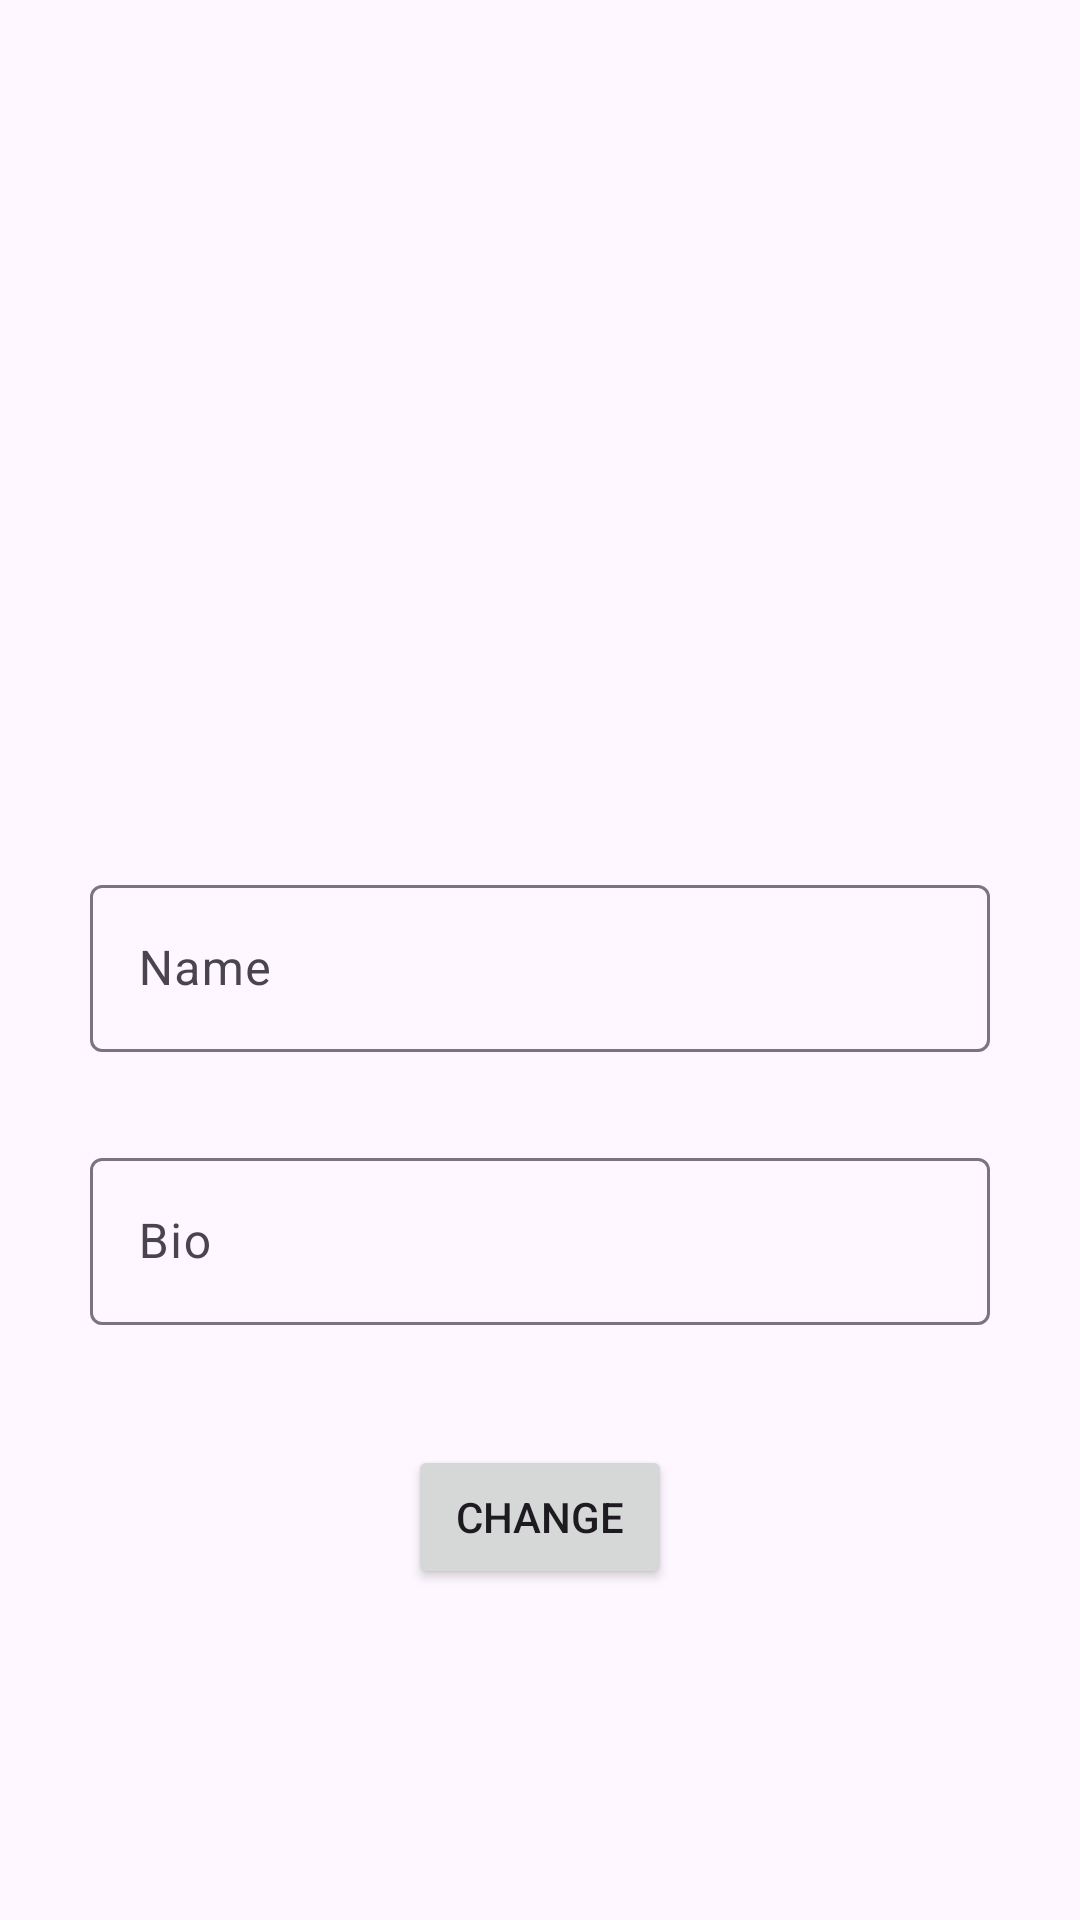

Produce the Android XML layout that renders to this screen, including the resource entries it uses.
<!-- AndroidManifest.xml: application theme Theme.Instagram -->
<!-- res/layout/activity_editprofile.xml -->
<?xml version="1.0" encoding="utf-8"?>
<androidx.constraintlayout.widget.ConstraintLayout xmlns:android="http://schemas.android.com/apk/res/android"
    xmlns:app="http://schemas.android.com/apk/res-auto"
    xmlns:tools="http://schemas.android.com/tools"
    android:id="@+id/main"
    android:layout_width="match_parent"
    android:layout_height="match_parent"
    tools:context=".Editprofile">

    <ImageView
        android:id="@+id/imageView5"
        android:layout_width="70dp"
        android:layout_height="70dp"
        android:layout_marginTop="120dp"
        app:layout_constraintEnd_toEndOf="parent"
        app:layout_constraintStart_toStartOf="parent"
        app:layout_constraintTop_toTopOf="parent"
        app:srcCompat="@drawable/instagram" />

    <com.google.android.material.textfield.TextInputLayout

        android:id="@+id/txtedtname"
        android:layout_width="match_parent"
        android:layout_height="wrap_content"
        android:hint="Name"
        app:layout_constraintBottom_toBottomOf="parent"
        android:layout_marginRight="30dp"
        android:layout_marginLeft="30dp"
        app:layout_constraintEnd_toEndOf="parent"
        app:layout_constraintStart_toStartOf="parent"
        app:layout_constraintTop_toTopOf="parent">

        <com.google.android.material.textfield.TextInputEditText
            android:id="@+id/edtedtname"
            android:layout_width="match_parent"
            android:layout_height="wrap_content"

            />

    </com.google.android.material.textfield.TextInputLayout>


    <com.google.android.material.textfield.TextInputLayout

        android:id="@+id/txtedtbio"
        android:layout_width="match_parent"
        android:layout_height="wrap_content"
        android:hint="Bio"
        android:layout_marginTop="30dp"
        android:layout_marginRight="30dp"
        android:layout_marginLeft="30dp"
        app:layout_constraintEnd_toEndOf="parent"
        app:layout_constraintStart_toStartOf="parent"
        app:layout_constraintTop_toBottomOf="@+id/txtedtname"
        >

        <com.google.android.material.textfield.TextInputEditText
            android:id="@+id/edtedtbio"
            android:layout_width="match_parent"
            android:layout_height="wrap_content"

            />

    </com.google.android.material.textfield.TextInputLayout>

    <Button
        android:id="@+id/btnchange"
        android:layout_width="wrap_content"
        android:layout_height="wrap_content"
        android:text="Change"
        android:layout_marginTop="40dp"
        app:layout_constraintEnd_toEndOf="parent"
        app:layout_constraintStart_toStartOf="parent"
        app:layout_constraintTop_toBottomOf="@+id/txtedtbio" />


</androidx.constraintlayout.widget.ConstraintLayout>
<!-- resources referenced by this layout -->
<resources>
  <style name="Theme.Instagram" parent="Base.Theme.Instagram" />
  <style name="Base.Theme.Instagram" parent="Theme.Material3.DayNight.NoActionBar">
          
  
      </style>
</resources>
